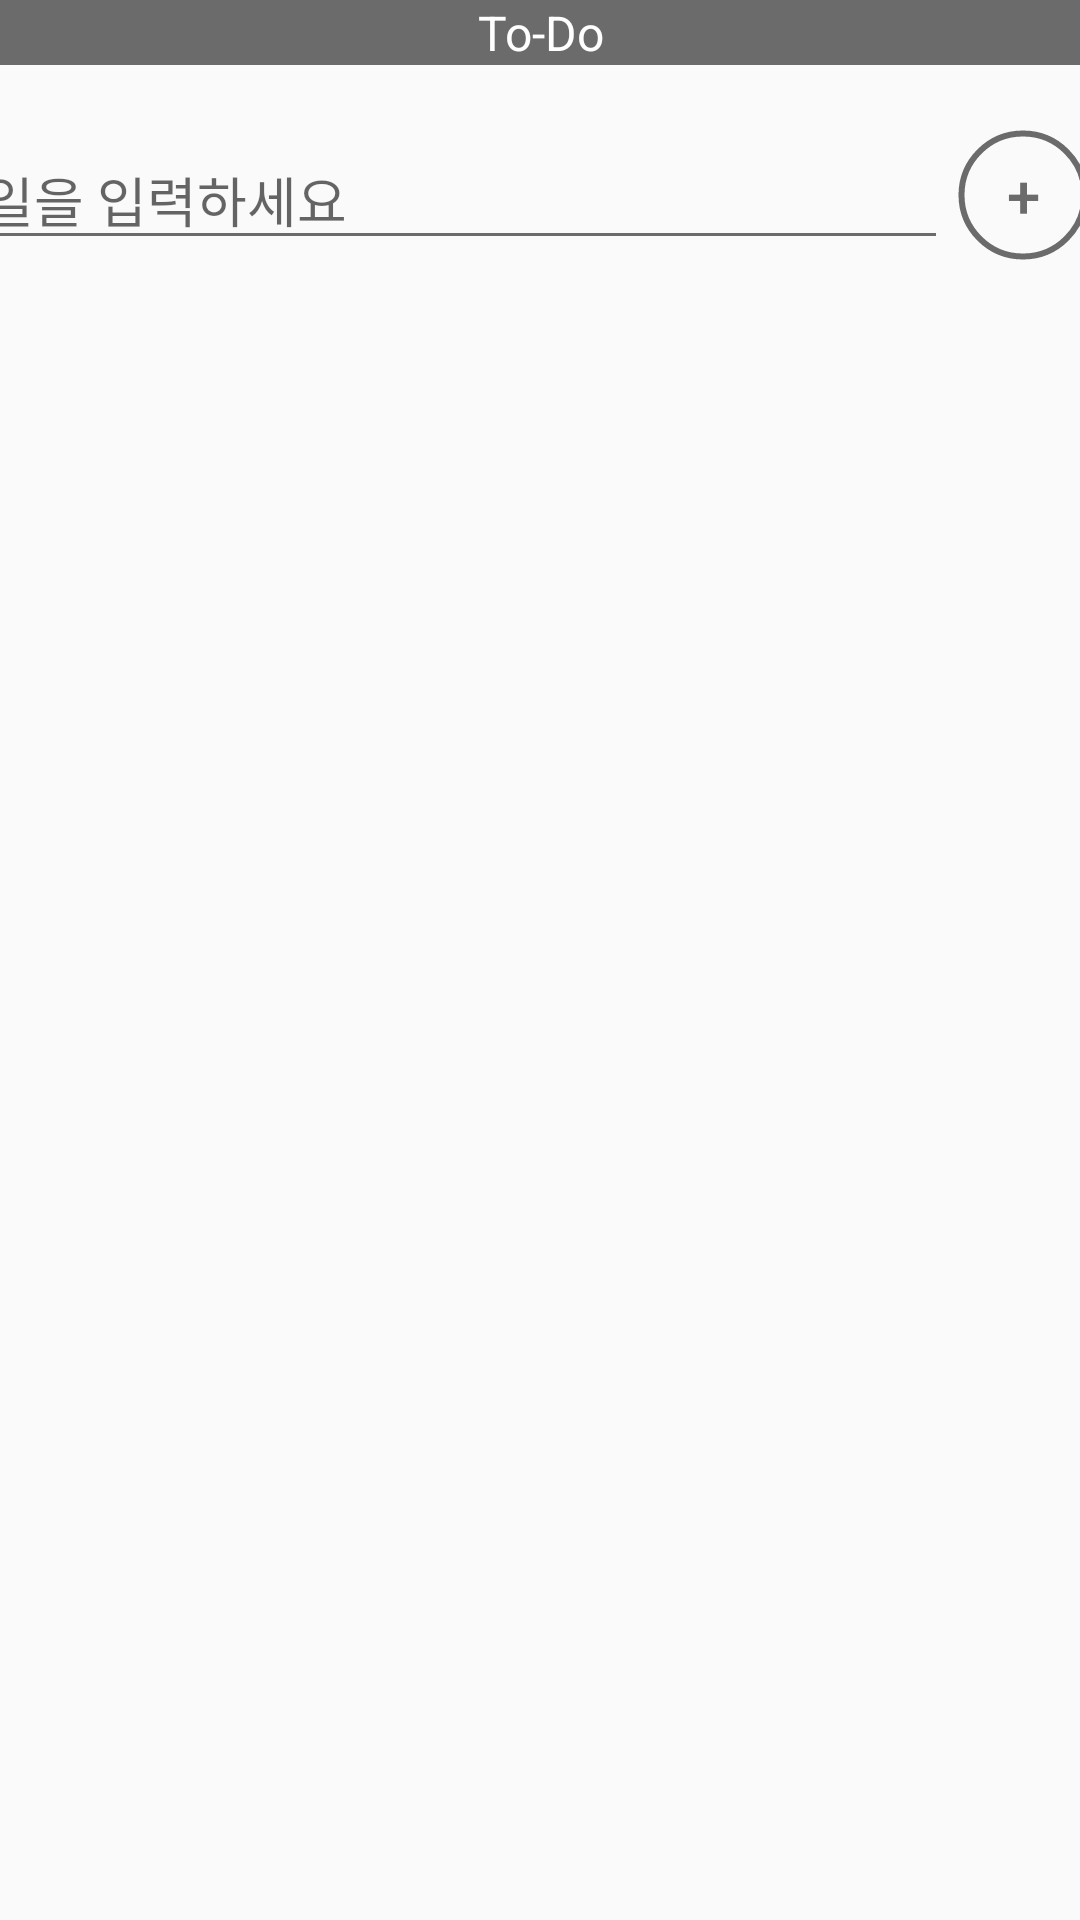

Android layout source for this screen:
<!-- AndroidManifest.xml: application theme AppTheme -->
<!-- res/layout/fragment_1.xml -->
<?xml version="1.0" encoding="utf-8"?>
<FrameLayout xmlns:android="http://schemas.android.com/apk/res/android"
    xmlns:tools="http://schemas.android.com/tools"
    android:layout_width="match_parent"
    android:layout_height="match_parent"
    xmlns:app="http://schemas.android.com/apk/res-auto"
    tools:context=".Fragment1"
    >

    
    <LinearLayout
        android:layout_width="match_parent"
        android:layout_height="wrap_content"
        android:background="#6B6B6B">
        <TextView
            android:layout_width="match_parent"
            android:layout_height="wrap_content"
            android:text="To-Do"
            android:textSize="16dp"
            android:textAlignment="center"
            android:textColor="#ffffff" />
    </LinearLayout>
    <LinearLayout
        android:layout_width="match_parent"
        android:layout_height="wrap_content"
        android:layout_marginTop="40dp"
        android:gravity="center">

        <EditText
            android:id="@+id/edit_text"
            android:layout_width="342dp"
            android:layout_height="wrap_content"
            android:hint="할일을 입력하세요"
            android:textColor="#000000"
            android:backgroundTint="#6B6B6B"></EditText>

        <Button
            android:id="@+id/add_button"
            android:layout_width="50dp"
            android:layout_height="50dp"
            android:layout_marginRight="20dp"
            android:background="@drawable/round_button"
            android:text="+"
            android:textSize="20dp"
            android:textColor="#6B6B6B"
            android:shadowColor="#000000">

        </Button>


    </LinearLayout>

    <LinearLayout
        android:layout_width="match_parent"
        android:layout_height="match_parent"
        android:layout_marginTop="100dp"
        android:orientation="vertical">

        <androidx.recyclerview.widget.RecyclerView
            android:id="@+id/recycler_view"
            android:layout_width="373dp"
            android:layout_height="589dp"
            android:layout_gravity="center"
            android:animateLayoutChanges="false"
            app:layoutManager="androidx.recyclerview.widget.LinearLayoutManager"
            tools:listitem="@layout/todo_item">

        </androidx.recyclerview.widget.RecyclerView>
    </LinearLayout>

</FrameLayout>
<!-- res/layout/todo_item.xml (included above) -->
<?xml version="1.0" encoding="utf-8"?>
<androidx.constraintlayout.widget.ConstraintLayout xmlns:android="http://schemas.android.com/apk/res/android"
    xmlns:app="http://schemas.android.com/apk/res-auto"
    xmlns:tools="http://schemas.android.com/tools"
    android:layout_width="match_parent"
    android:layout_height="wrap_content">

    <ImageView
        android:id="@+id/delete"
        android:layout_width="wrap_content"
        android:layout_height="wrap_content"
        android:layout_marginTop="16dp"
        android:layout_marginEnd="16dp"
        android:layout_marginBottom="16dp"
        app:layout_constraintBottom_toBottomOf="parent"
        app:layout_constraintEnd_toEndOf="parent"
        app:layout_constraintTop_toTopOf="parent"
        app:srcCompat="@drawable/ic_baseline_delete_forever_24" />


    <TextView
        android:id="@+id/Todo_list"
        android:layout_width="0dp"
        android:layout_height="wrap_content"
        android:layout_marginStart="16dp"
        android:layout_marginEnd="16dp"
        app:layout_constraintEnd_toStartOf="@+id/delete"
        app:layout_constraintStart_toStartOf="parent"
        tools:layout_editor_absoluteY="13dp"
        tools:text="preview"
        android:textColor="#000000"
        tools:ignore="MissingConstraints"
        android:visibility="visible"
        android:clickable="true"/>




</androidx.constraintlayout.widget.ConstraintLayout>
<!-- resources referenced by this layout -->
<resources>
  <!-- drawable ic_baseline_delete_forever_24 (drawable) -->
  <vector android:height="24dp" android:tint="#6B6B6B"
      android:viewportHeight="24" android:viewportWidth="24"
      android:width="24dp" xmlns:android="http://schemas.android.com/apk/res/android">
      <path android:fillColor="@android:color/white" android:pathData="M6,19c0,1.1 0.9,2 2,2h8c1.1,0 2,-0.9 2,-2L18,7L6,7v12zM8.46,11.88l1.41,-1.41L12,12.59l2.12,-2.12 1.41,1.41L13.41,14l2.12,2.12 -1.41,1.41L12,15.41l-2.12,2.12 -1.41,-1.41L10.59,14l-2.13,-2.12zM15.5,4l-1,-1h-5l-1,1L5,4v2h14L19,4z"/>
  </vector>
  <!-- drawable round_button (drawable) -->
  <?xml version="1.0" encoding="utf-8"?>
  <shape xmlns:android="http://schemas.android.com/apk/res/android"
      android:shape="ring"
      android:innerRadius="20dp"
      android:thickness="1dp"
      android:useLevel="false">
  
      <stroke android:width="1dp" android:color="#6B6B6B"/>
  
  </shape>
  <style name="AppTheme" parent="Theme.AppCompat.Light.DarkActionBar">
          
          <item name="colorPrimary">@color/colorPrimary</item>
          <item name="colorPrimaryDark">@color/colorPrimaryDark</item>
          <item name="colorAccent">@color/colorAccent</item>
          <item name="android:windowFullscreen">true</item>
  
      </style>
  <color name="colorPrimary">#6B6B6B</color>
  <color name="colorPrimaryDark">#3700B3</color>
  <color name="colorAccent">#6B6B6B</color>
</resources>
